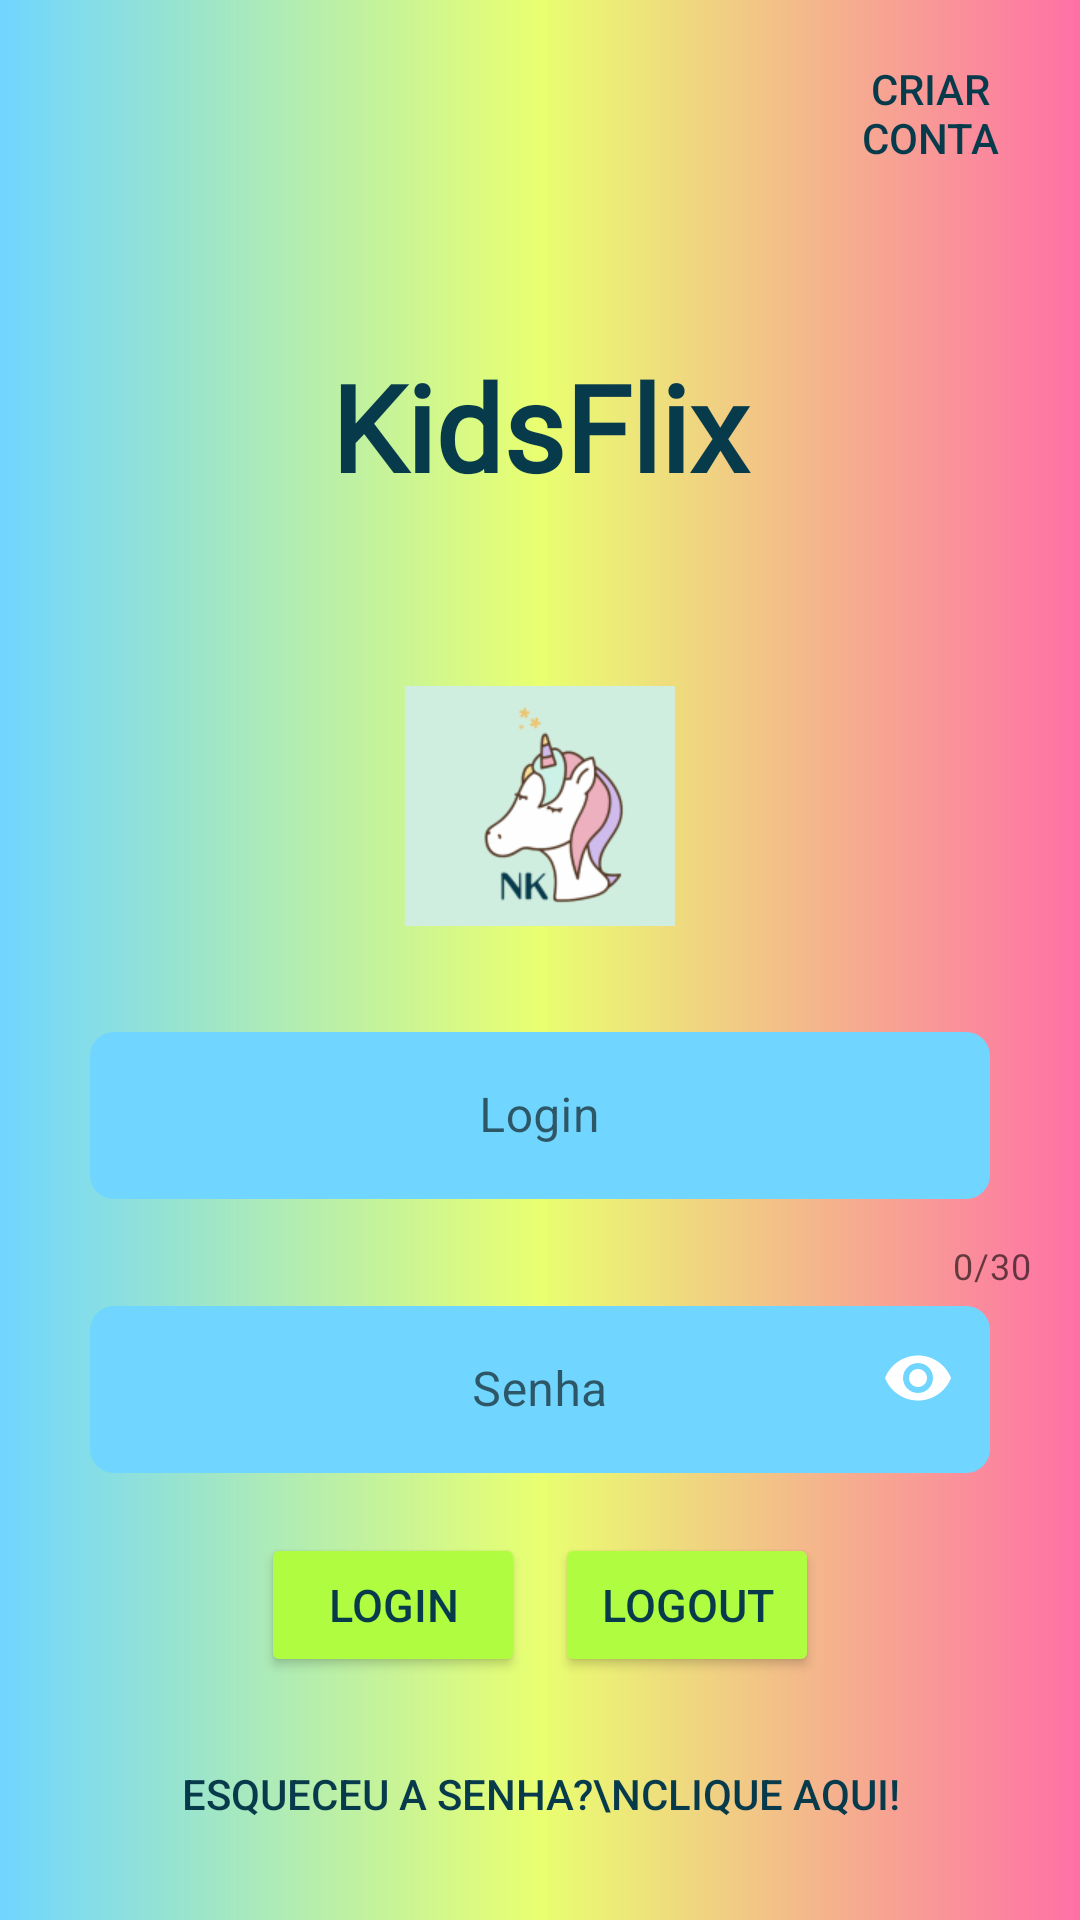

Android layout source for this screen:
<!-- AndroidManifest.xml: application theme Theme.KidsFlix -->
<!-- res/layout/activity_login.xml -->
<?xml version="1.0" encoding="utf-8"?>
<ScrollView
    xmlns:android="http://schemas.android.com/apk/res/android"
    xmlns:app="http://schemas.android.com/apk/res-auto"
    xmlns:tools="http://schemas.android.com/tools"
    android:layout_width="match_parent"
    android:layout_height="match_parent"
    android:background="@drawable/custm_planodefundo"
    android:fillViewport="true"
    tools:context=".view.LoginActivity" >

    <LinearLayout
        android:layout_width="match_parent"
        android:layout_height="match_parent"
        android:orientation="vertical"
        android:layout_gravity="center"
        >
        <Button
            android:id="@+id/btcriarconta"
            android:layout_width="wrap_content"
            android:layout_height="wrap_content"
            android:layout_marginLeft="260dp"
            style="@style/Widget.AppCompat.Button.Borderless"
            android:layout_marginTop="10dp"
            android:textColor="#073b4c"
            android:text="Criar conta" />

        <TextView
            android:id="@+id/txtkidsflix"
            android:layout_width="match_parent"
            android:layout_height="wrap_content"
            android:layout_marginTop="50dp"
            android:fontFamily="@font/amethysta"
            android:gravity="center"
            android:text="KidsFlix"
            android:textColor="#073b4c"
            android:textSize="40dp"
            android:textStyle="bold" />


        <ImageView
            android:id="@+id/banner"
            android:layout_width="match_parent"
            android:layout_height="80dp"
            android:layout_marginTop="60dp"
            android:scaleType="center"
            app:srcCompat="@mipmap/banner_foreground" />

        <com.google.android.material.textfield.TextInputLayout
            android:layout_width="match_parent"
            android:layout_height="wrap_content"
            app:counterEnabled="true"
            app:counterMaxLength="30"
            style="@style/Widget.MaterialComponents.TextInputLayout.OutlinedBox"
            android:layout_marginTop="30dp"
            >

            <com.google.android.material.textfield.TextInputEditText
                android:id="@+id/edtlogin"
                android:layout_width="300dp"
                android:layout_height="wrap_content"
                android:layout_gravity="center"
                android:layout_marginBottom="10dp"
                android:drawableRight="@drawable/ic_email"
                android:gravity="center"
                android:hint="Login"
                android:inputType="textEmailAddress"
                android:background="@drawable/custm_telaprincipal"
                android:textColorHint="#073b4c"
                />
        </com.google.android.material.textfield.TextInputLayout>
        <com.google.android.material.textfield.TextInputLayout
            android:layout_width="match_parent"
            android:layout_height="wrap_content"
            app:passwordToggleEnabled="true"
            app:passwordToggleTint="@color/white"
            style="@style/Widget.MaterialComponents.TextInputLayout.OutlinedBox"
            >

            <com.google.android.material.textfield.TextInputEditText
                android:id="@+id/edtsenha"
                android:layout_width="300dp"
                android:layout_height="wrap_content"
                android:layout_gravity="center"
                android:layout_marginBottom="20dp"
                android:gravity="center"
                android:hint="Senha"
                android:inputType="numberPassword"
                android:background="@drawable/custm_telaprincipal"
                android:textColorHint="#073b4c"
                />
        </com.google.android.material.textfield.TextInputLayout>


        <LinearLayout
            android:layout_width="wrap_content"
            android:layout_height="wrap_content"
            android:orientation="horizontal"
            android:layout_gravity="center"
            >

            <Button
                android:id="@+id/btlogin"
                android:layout_width="match_parent"
                android:layout_height="wrap_content"
                android:layout_marginBottom="15dp"
                android:backgroundTint="#affc41"
                android:text="Login"
                android:textColor="#073b4c"
                android:textSize="15dp" />

            <Button
                android:id="@+id/btlogout"
                android:layout_width="match_parent"
                android:layout_height="wrap_content"
                android:layout_marginLeft="10dp"
                android:text="Logout"
                android:backgroundTint="#affc41"
                android:textColor="#073b4c"
                android:textSize="15dp"
                />

        </LinearLayout>

        <Button
            android:id="@+id/btredefinirsenha"
            android:layout_width="wrap_content"
            android:layout_height="wrap_content"
            style="@style/Widget.AppCompat.Button.Borderless"
            android:text="Esqueceu a senha?\nClique aqui!"
            android:textColor="#073b4c"
            android:layout_gravity="center"/>
    </LinearLayout>
</ScrollView>
<!-- resources referenced by this layout -->
<resources>
  <!-- drawable custm_planodefundo (drawable) -->
  <?xml version="1.0" encoding="utf-8"?>
  <shape xmlns:android="http://schemas.android.com/apk/res/android"
      android:shape="rectangle"
      >
     <gradient
         android:centerColor="#e9ff70"
         android:startColor="#70d6ff"
         android:endColor="#ff70a6"
         />
  
  </shape>
  <!-- drawable custm_telaprincipal (drawable) -->
  <?xml version="1.0" encoding="utf-8"?>
  <shape xmlns:android="http://schemas.android.com/apk/res/android">
  
         <corners android:radius="8dp"/>
         <solid android:color="#70d6ff"/>
  </shape>
  <!-- mipmap banner_foreground: png bitmap (mipmap-xhdpi, 10375 bytes) -->
  <style name="Theme.KidsFlix" parent="Theme.MaterialComponents.DayNight.DarkActionBar">
          
          <item name="colorPrimary">@color/purple_500</item>
          <item name="colorPrimaryVariant">@color/purple_700</item>
          <item name="colorOnPrimary">@color/white</item>
          
          <item name="colorSecondary">@color/teal_200</item>
          <item name="colorSecondaryVariant">@color/teal_700</item>
          <item name="colorOnSecondary">@color/black</item>
          
          <item name="android:statusBarColor" tools:targetApi="l">?attr/colorPrimaryVariant</item>
          
      </style>
  <!-- not gathered from this repository: default colours our renderer supplied (Android Studio template values) -->
  <color name="purple_500">#FF6200EE</color>
  <color name="purple_700">#FF3700B3</color>
  <color name="teal_200">#FF03DAC5</color>
  <color name="teal_700">#FF018786</color>
  <color name="black">#FF000000</color>
  <color name="white">#FFFFFFFF</color>
</resources>
